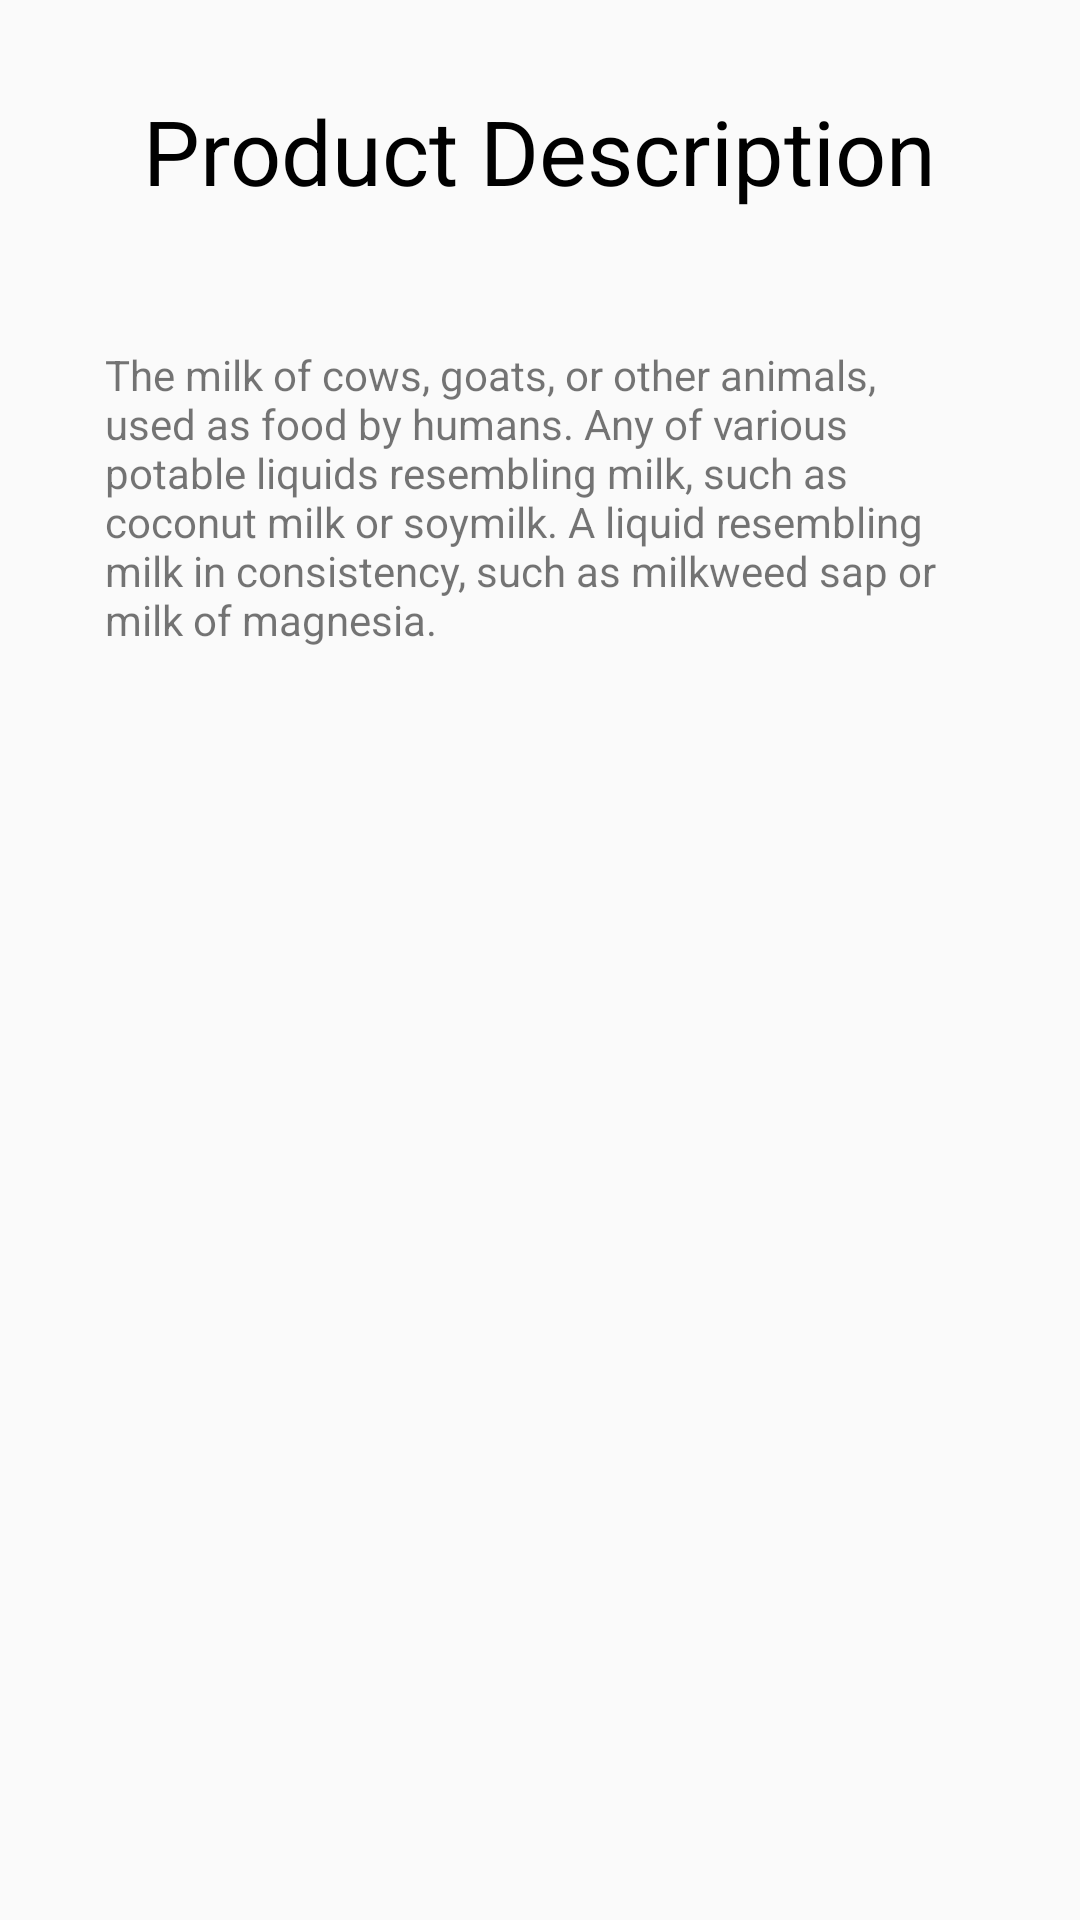

Android layout source for this screen:
<!-- AndroidManifest.xml: application theme AppTheme -->
<!-- res/layout/description_product_item.xml -->
<?xml version="1.0" encoding ="utf-8"?>
<LinearLayout xmlns:android="http://schemas.android.com/apk/res/android"
    xmlns:tools="http://schemas.android.com/tools"
    xmlns:app="http://schemas.android.com/apk/res-auto"
    android:orientation="vertical"
    android:layout_width="match_parent"
    android:layout_height="match_parent">

    <LinearLayout
        android:layout_width="match_parent"
        android:layout_height="match_parent"
        android:orientation="vertical">

        <LinearLayout
            android:id="@+id/linearayout2"
            android:layout_width="match_parent"
            android:layout_height="wrap_content"
            android:layout_below="@id/cardView"
            android:layout_margin="20dp"
            android:orientation="vertical">


            <TextView
                android:layout_width="wrap_content"
                android:layout_height="wrap_content"
                android:layout_gravity="center"
                android:layout_margin="10dp"
                android:text="Product Description"
                android:textColor="@color/black"
                android:textSize="30sp" />

            <TextView
                android:layout_width="wrap_content"
                android:layout_height="wrap_content"
                android:layout_marginTop="20dp"
                android:padding="15dp"
                android:text="The milk of cows, goats, or other animals, used as food by humans.
Any of various potable liquids resembling milk, such as coconut milk or soymilk. A liquid resembling milk in consistency, such as milkweed sap or milk of magnesia."

                />
        </LinearLayout>



    </LinearLayout>
</LinearLayout>
<!-- resources referenced by this layout -->
<resources>
  <style name="AppTheme" parent="Theme.AppCompat.Light.NoActionBar">
          
          <item name="colorPrimary">@color/colorPrimary</item>
          <item name="colorPrimaryDark">@color/light_blue</item>
          <item name="colorAccent">@color/colorAccent</item>
      </style>
  <color name="colorPrimary">#008577</color>
  <color name="colorAccent">#CEC5C8</color>
  <!-- not gathered from this repository: default colours our renderer supplied (Android Studio template values) -->
  <color name="black">#FF000000</color>
</resources>
